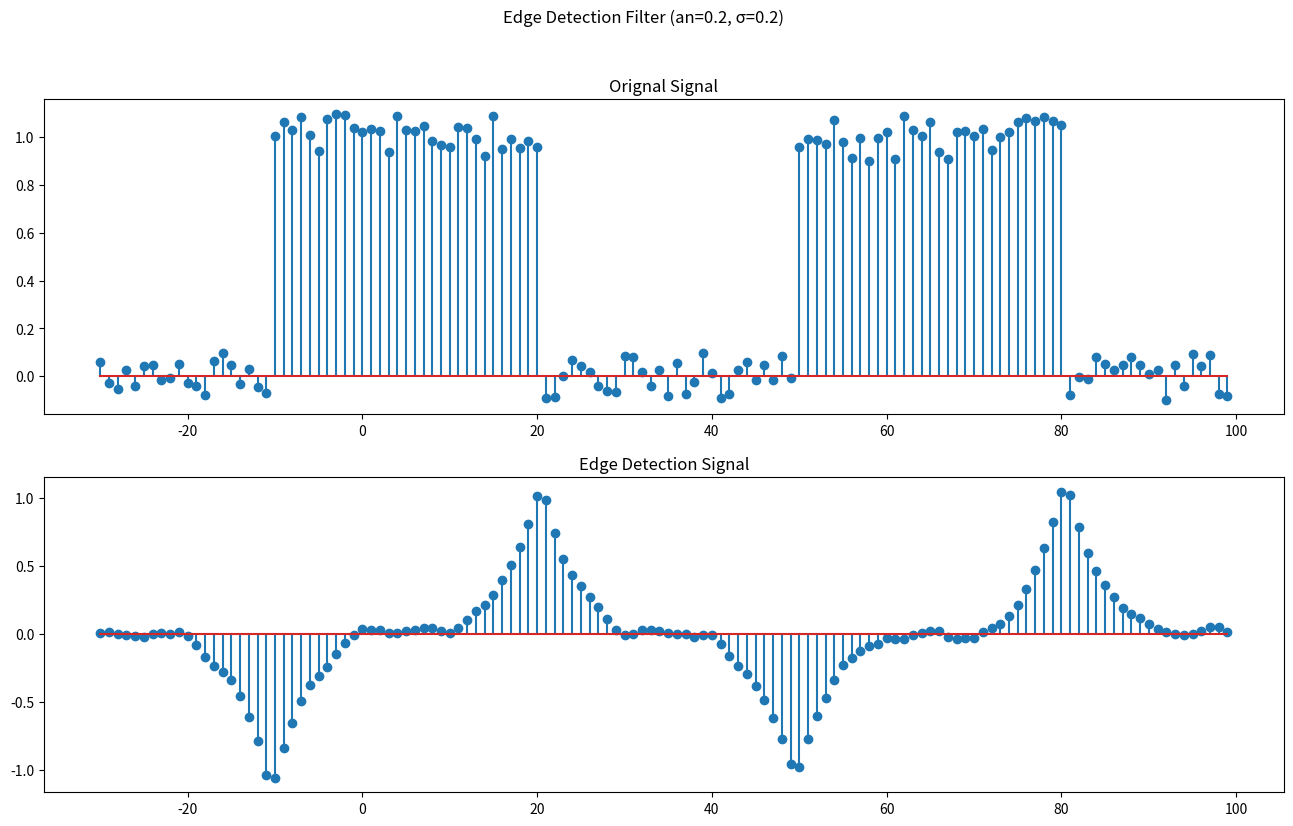

Python code for this plot:
import numpy as np
import matplotlib.pyplot as plt
import math

n = np.arange(-30, 100)
an = 0.2
L = 10
sigma = 0.2

x = np.zeros_like(n, dtype=float)
x[(n >= -10) & (n <= 20)] = 1
x[(n >= 50) & (n <= 80)] = 1

noise = an * (np.random.rand(len(n)) - 0.5)
x1 = x + noise
# x1 = x

def h (sigma, L):
    h = np.empty(2*L+1, dtype=float)
    C_sum = 0
    for i in range(1, L+1):
        C_sum += math.exp(-1 * sigma * abs(i))

    C = 1 / C_sum
    for i in range(2*L+1):
        if i < L:
            h[i] = -1 * C * math.exp(-1 * sigma * abs(i-L))
        elif i > L:
            h[i] = C * math.exp(-1 * sigma * abs(i-L))
        else:
            h[i] = 0
    
    return h

edges = np.convolve(x1, h(sigma, L), mode='same')
fig, axs = plt.subplots(2, 1, figsize=(16,9))

axs[0].stem(n, x1)
axs[0].set_title('Orignal Signal')
axs[1].stem(n, edges)
axs[1].set_title('Edge Detection Signal')

plt.suptitle("Edge Detection Filter (an=" + str(an) + ", σ=" + str(sigma) + ")")
plt.show()